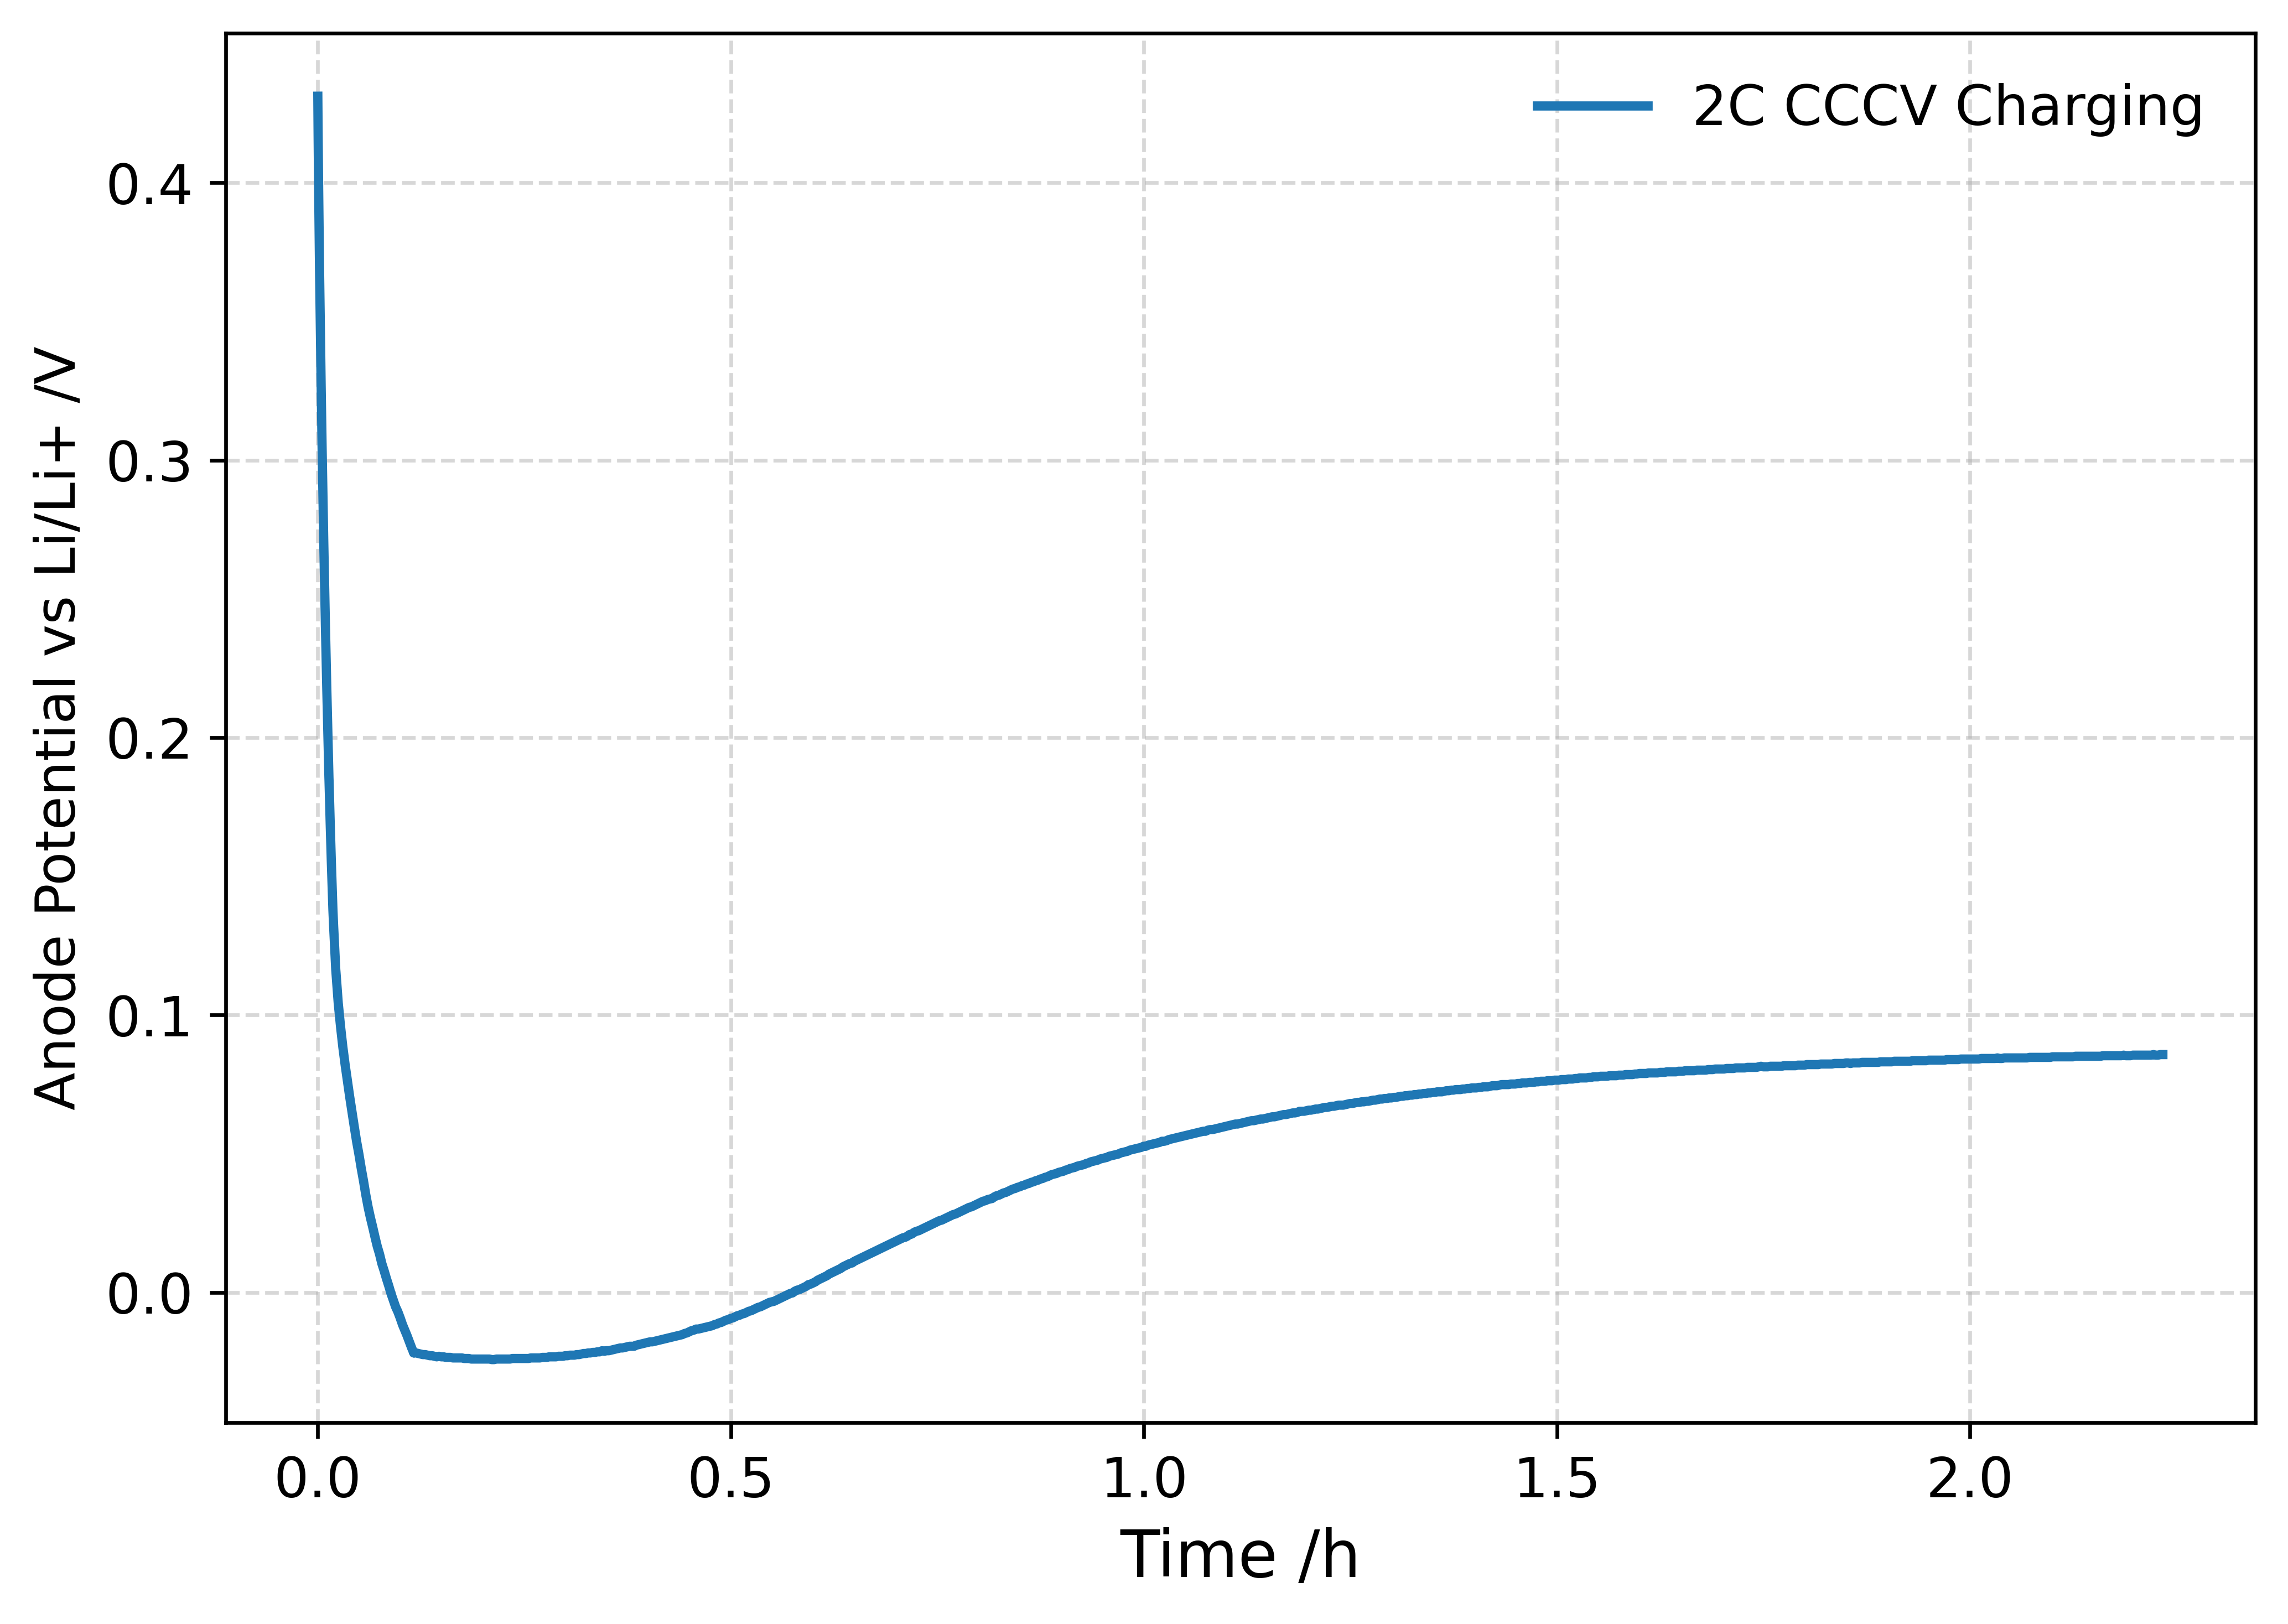

Write the Python code that produced this figure.
#!/usr/bin/env python3
# -*- coding: utf-8 -*-
"""
Created on Wed Oct  8 16:17:52 2025

@author: hetmodi
"""

import pandas as pd
import matplotlib.pyplot as plt

# --- Read Excel file ---
file_path = "/Users/hetmodi/Desktop/Research Module-2/Het/CCCV_Data/Anode Potential.xlsx"
df = pd.read_excel(file_path)

# --- Check columns (optional) ---
print(df.columns)

# --- Add offset to Time column from row 62 till end ---
offset = 0.116430652314815
df.loc[60:, 'Time'] = df.loc[60:, 'Time'] + offset   # index 61 = line 62 (Python indexing starts from 0)

# --- Verify change ---
print(df.loc[60:65, 'Time'])

# --- Plot Time vs URN ---
plt.figure(figsize=(7,5))
plt.plot(df['Time'], df['urn'], color='#1f77b4', linewidth=2, label='2C CCCV Charging')

# --- Formatting ---
plt.xlabel('Time /h', fontsize=14)
plt.ylabel('Anode Potential vs Li/Li+ /V', fontsize=12)
plt.xticks(fontsize=12)
plt.yticks(fontsize=12)
plt.grid(True, linestyle='--', alpha=0.5)
plt.legend(fontsize=12, loc='best', frameon=False)



plt.tight_layout()
plt.savefig('CCCV_Anode_Potential.png', dpi=600, bbox_inches='tight')
plt.show()